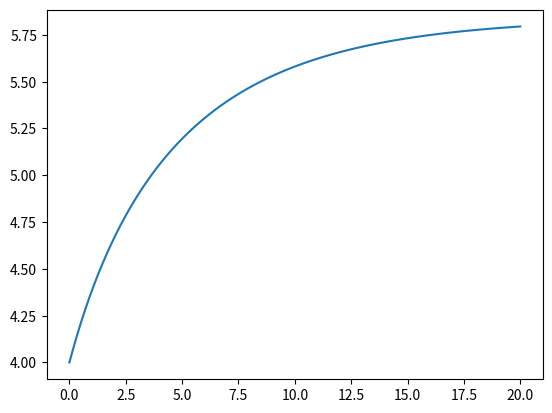

Generate this figure with matplotlib:
import numpy as np
import matplotlib.pyplot as plt

P = 400 #power of the car
m = 70 #mass of the bicycle 
v = 4 #Initial spped
h = 1.5 #height of person on the bike
s = 1000 #steps
g = 9.8 #gravitational constant
h = 1.5 #the height of bicycle and the person
eta_air = 2*10**(-5) #viscosity for air
eta_water = 10**(-3) #viscosity for water
A = 0.01 #Area
C = 1
rho_air = 1.27 #Density of air
rho_water = 1000 #Density of water
ttheta = 0.1 #the value of tangent
v0 = 7
F0 = P/v0
tmin = 0
tmax = 20
t = np.linspace(tmin, tmax, s)
dt = (tmax - tmin)/s

def v_num1(x):
    return x + F0/m*dt

def v_num(x):
    return x + (P / (m*x))*dt - (C*rho_air*A*x**2)/(2*m)*dt - (eta_air*A*x/h)/m*dt - g*np.sin(np.arctan(ttheta))*dt

v_list = []

for i in t:
    v_list.append(v)
    v = v_num(v)

plt.plot(t, v_list)
plt.show()
